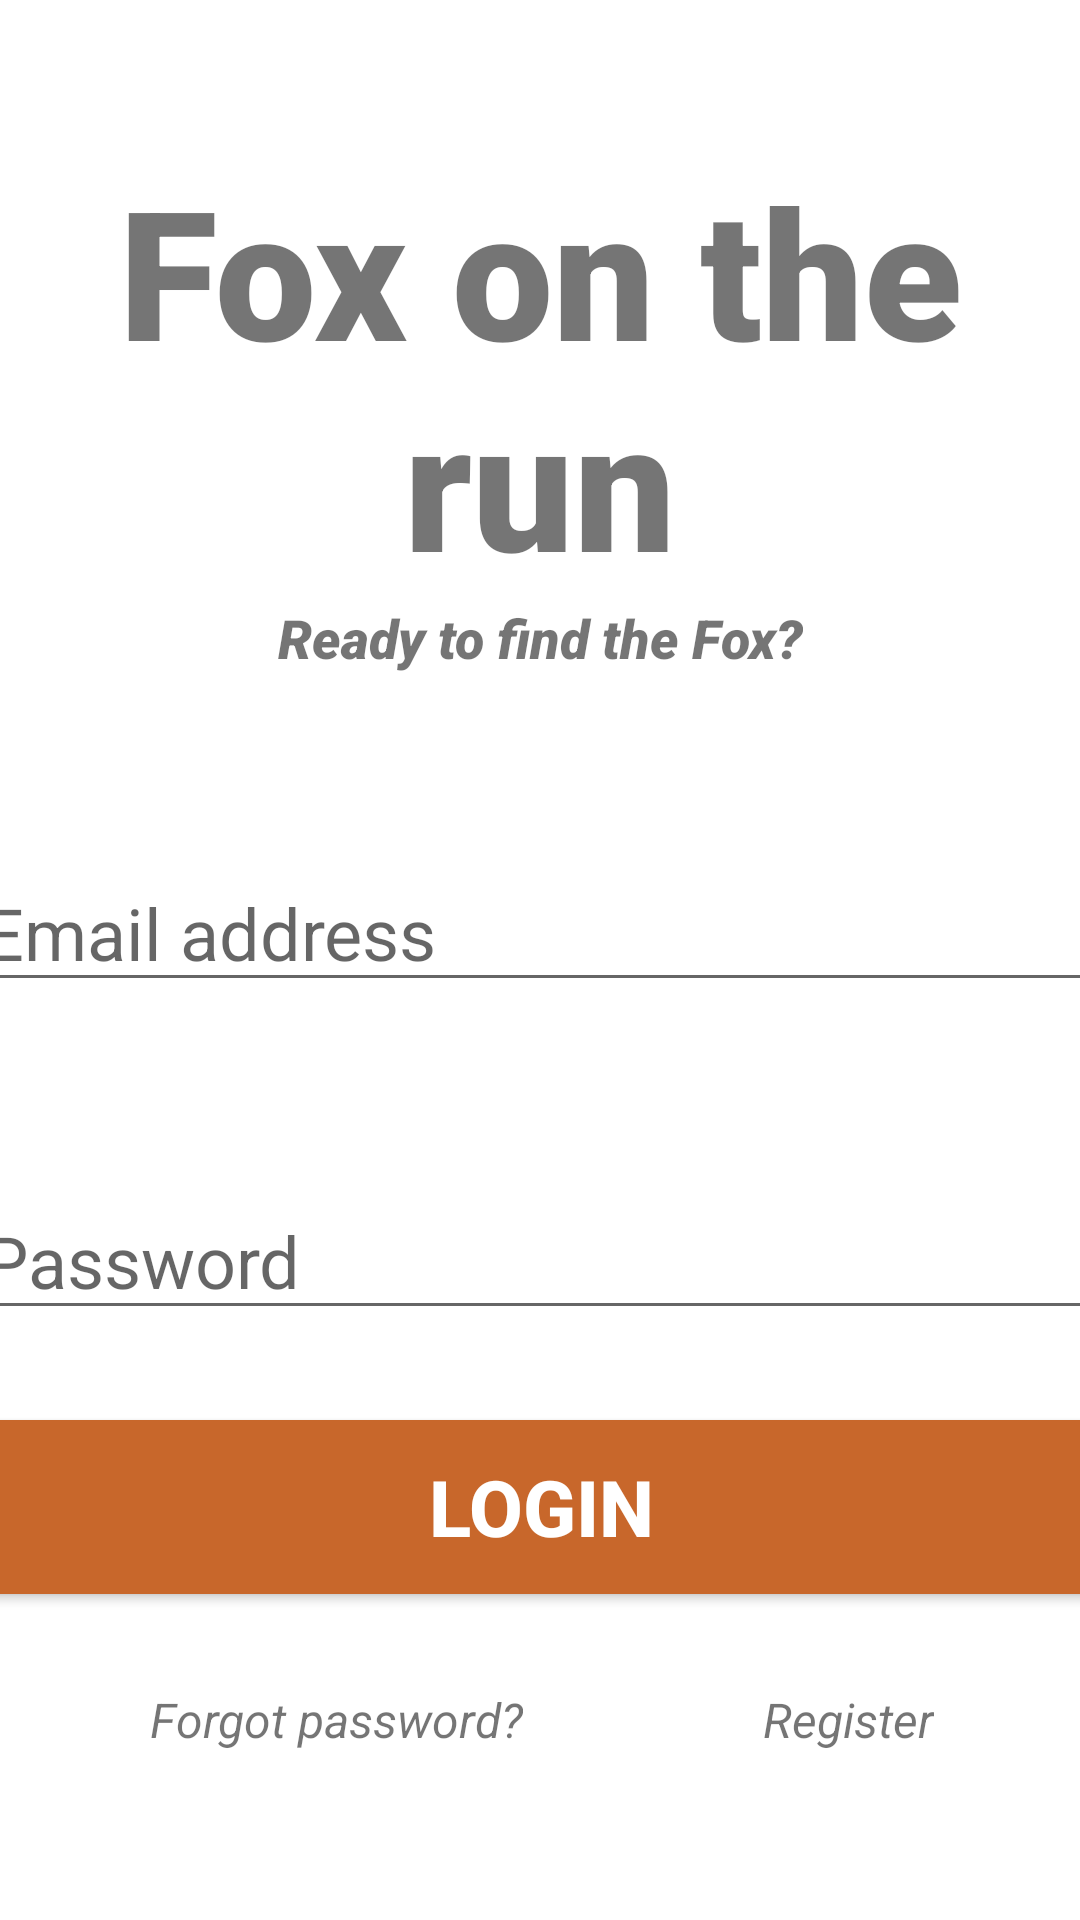

Android layout source for this screen:
<!-- AndroidManifest.xml: application theme Theme.FoxOnTheRun -->
<!-- res/layout/activity_main.xml -->
<?xml version="1.0" encoding="utf-8"?>
<androidx.constraintlayout.widget.ConstraintLayout xmlns:android="http://schemas.android.com/apk/res/android"
    xmlns:app="http://schemas.android.com/apk/res-auto"
    xmlns:tools="http://schemas.android.com/tools"
    android:layout_width="match_parent"
    android:layout_height="match_parent"
    tools:context=".MainActivity">

    <TextView
        android:id="@+id/banner"
        android:layout_width="match_parent"
        android:layout_height="wrap_content"
        android:layout_marginTop="50dp"
        android:fontFamily="sans-serif-black"
        android:text="Fox on the run"
        android:textAlignment="center"
        android:textSize="60sp"
        android:elevation="30dp"
        android:textStyle="bold"
        app:layout_constraintLeft_toLeftOf="parent"
        app:layout_constraintRight_toLeftOf="parent"
        app:layout_constraintTop_toTopOf="parent" />

    <TextView
        android:id="@+id/bannerDescription"
        android:layout_width="wrap_content"
        android:layout_height="wrap_content"
        android:fontFamily="sans-serif-black"
        android:text="Ready to find the Fox?"
        android:textAlignment="center"
        android:textSize="18sp"
        android:elevation="30dp"
        android:textStyle="italic"
        app:layout_constraintLeft_toLeftOf="parent"
        app:layout_constraintRight_toRightOf="parent"
        app:layout_constraintTop_toBottomOf="@id/banner" />

    <EditText
        android:id="@+id/email"
        android:layout_width="380dp"
        android:layout_height="wrap_content"
        android:layout_marginTop="60dp"
        android:ems="10"
        android:hint="Email address"
        android:inputType="textEmailAddress"
        android:textSize="24sp"
        app:layout_constraintLeft_toLeftOf="parent"
        app:layout_constraintRight_toRightOf="parent"
        app:layout_constraintTop_toBottomOf="@id/bannerDescription" />

    <EditText
        android:id="@+id/password"
        android:layout_width="380dp"
        android:layout_height="wrap_content"
        android:layout_marginTop="60dp"
        android:ems="10"
        android:hint="Password"
        android:inputType="textPassword"
        android:textSize="24sp"
        app:layout_constraintLeft_toLeftOf="parent"
        app:layout_constraintRight_toRightOf="parent"
        app:layout_constraintTop_toBottomOf="@id/email" />

    <Button
        android:id="@+id/signIn"
        android:layout_width="380dp"
        android:layout_height="70dp"
        android:layout_marginTop="24dp"
        android:backgroundTint="@color/fox"
        android:text="Login"
        android:textColor="#fff"
        android:textSize="26sp"
        android:textStyle="bold"
        app:layout_constraintLeft_toLeftOf="parent"
        app:layout_constraintRight_toRightOf="parent"
        app:layout_constraintTop_toBottomOf="@id/password" />

    <TextView
        android:id="@+id/forgotPassword"
        android:layout_width="wrap_content"
        android:layout_height="wrap_content"
        android:layout_marginLeft="50dp"
        android:layout_marginTop="25dp"
        android:text="Forgot password?"
        android:textSize="16sp"
        android:textStyle="italic"
        app:layout_constraintLeft_toLeftOf="parent"
        app:layout_constraintTop_toBottomOf="@id/signIn" />

    <TextView
        android:id="@+id/register"
        android:layout_width="wrap_content"
        android:layout_height="wrap_content"
        android:text="Register"
        android:textSize="16sp"
        android:textStyle="italic"
        app:layout_constraintLeft_toRightOf="@id/forgotPassword"
        app:layout_constraintTop_toTopOf="@id/forgotPassword"
        android:layout_marginLeft="80dp"/>

    <ProgressBar
        android:id="@+id/progressBar"
        style="?android:attr/progressBarStyleLarge"
        android:layout_width="wrap_content"
        android:layout_height="wrap_content"
        android:layout_centerInParent="true"
        app:layout_constraintBottom_toBottomOf="parent"
        app:layout_constraintEnd_toEndOf="parent"
        app:layout_constraintStart_toStartOf="parent"
        app:layout_constraintTop_toTopOf="parent"
        tools:ignore="MissingConstraints"
        android:visibility="gone"/>


</androidx.constraintlayout.widget.ConstraintLayout>
<!-- resources referenced by this layout -->
<resources>
  <color name="fox">#C8672B</color>
  <style name="Theme.FoxOnTheRun" parent="Theme.MaterialComponents.Light.NoActionBar">
          
          <item name="colorPrimary">#B35C00</item>
          <item name="colorPrimaryVariant">#B35C00</item>
          <item name="colorOnPrimary">?android:attr/colorActivatedHighlight</item>
          
          <item name="colorSecondary">@color/teal_200</item>
          <item name="colorSecondaryVariant">@color/teal_700</item>
          <item name="colorOnSecondary">@color/black</item>
          
          <item name="android:statusBarColor" tools:targetApi="l">?attr/colorPrimaryVariant</item>
          
      </style>
  <color name="teal_200">#FF03DAC5</color>
  <color name="teal_700">#FF018786</color>
  <color name="black">#FF000000</color>
</resources>
